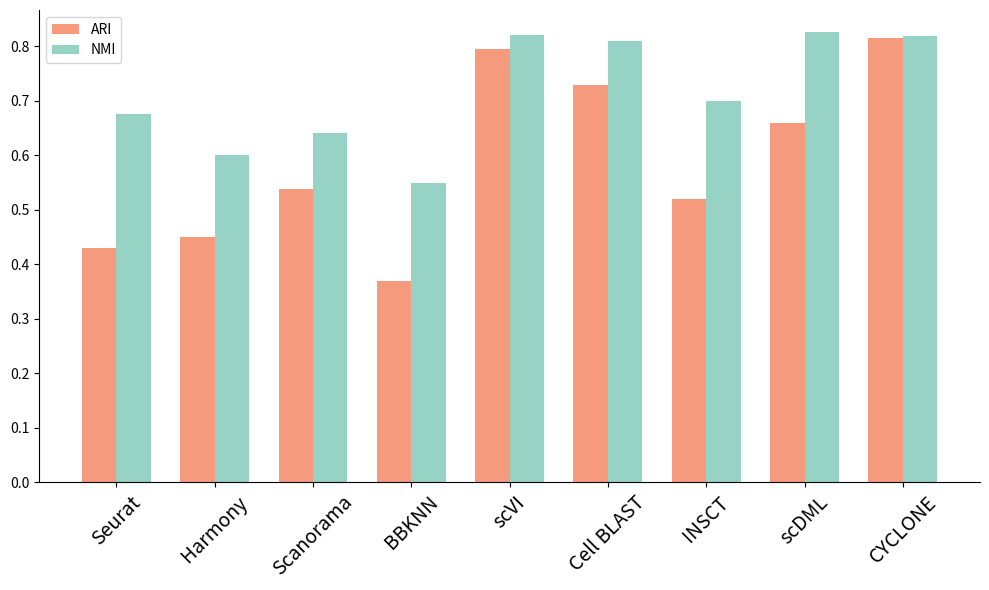
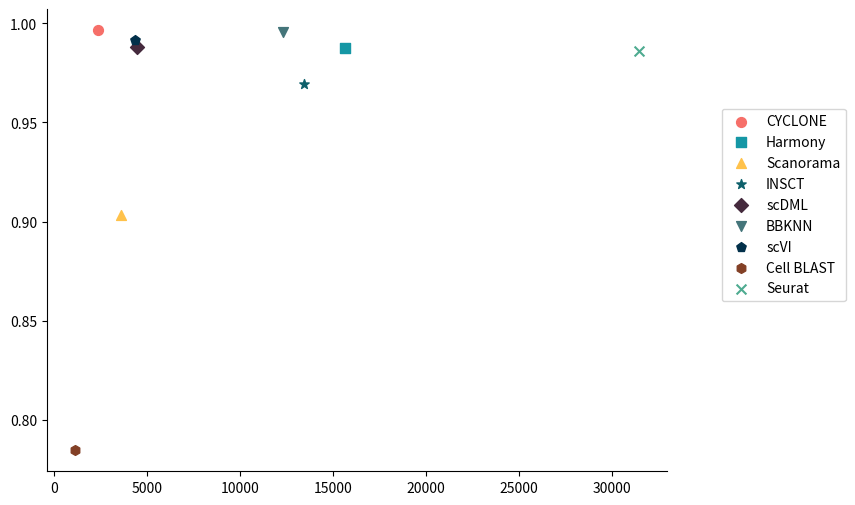

The script that saved these images, in order:
import matplotlib.pyplot as plt
import numpy as np

methods = ['Seurat', 'Harmony', 'Scanorama', 'BBKNN', 'scVI', 'Cell BLAST', 'INSCT', 'scDML', 'CYCLONE']

ARI = [0.43, 0.45, 0.53778, 0.37, 0.79515, 0.7296, 0.52, 0.66, 0.81459]
NMI = [0.6762, 0.60, 0.64, 0.55, 0.82, 0.81, 0.70, 0.8251, 0.81777]

bar_width = 0.35
bar_positions = np.arange(len(methods))
fig = plt.figure(figsize=(10, 6))
plt.bar(bar_positions, ARI, color='#F59A7D', label='ARI', width=bar_width)
plt.bar(bar_positions + bar_width, NMI, color='#96D3C4', label='NMI', width=bar_width)
plt.xticks(bar_positions + bar_width / 2, methods, rotation=45, fontsize=14)
plt.tight_layout()
plt.gca().spines['top'].set_visible(False)
plt.gca().spines['right'].set_visible(False)
plt.legend()

methods = ['CYCLONE', 'Harmony', 'Scanorama', 'INSCT', 'scDML', 'BBKNN', 'scVI', 'Cell BLAST', 'Seurat']
colors = [(246/255, 111/255, 105/255), (21/255, 151/255, 165/255), (255/255, 194/255, 75/255), (14/255, 96/255, 107/255),
          (69/255, 42/255, 61/255), (68/255, 117/255, 122/255), (2/255, 48/255, 74/255), (131/255, 64/255, 38/255),
          (78/255, 171/255, 144/255)]
markers = ['o', 's', '^', '*', 'D', 'v', 'p', 'h', 'x']
ber_values_pbmc = [2396.26, 15667.6653, 3611.5664, 13419.5807, 4470.0104, 12326.2722, 4359.6778, 1140.0119, 31417.7147]
basw_values_pbmc = [0.9965, 0.9876, 0.9031, 0.9696, 0.9881, 0.9957, 0.9918, 0.7846, 0.9862]
plt.figure(figsize=(8, 6))
for i in range(len(methods)):
    plt.scatter(ber_values_pbmc[i], basw_values_pbmc[i], color=colors[i], s=50, label=methods[i],  marker=markers[i])
    plt.gca().spines['top'].set_visible(False)
plt.gca().spines['right'].set_visible(False)
plt.grid(False)
plt.legend(loc='upper right', bbox_to_anchor=(1.3, 0.8), fancybox=True, shadow=False, ncol=1)

